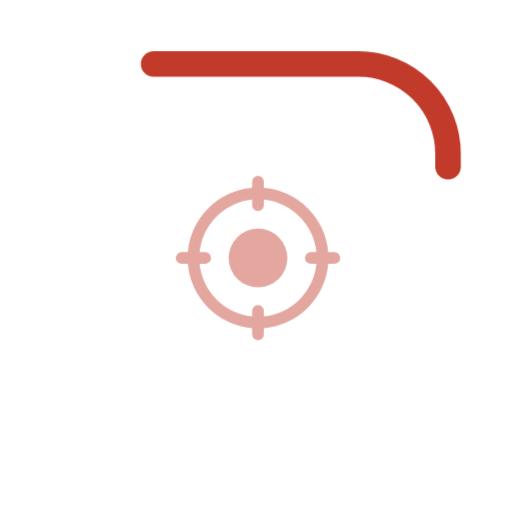
t = 0.00 s
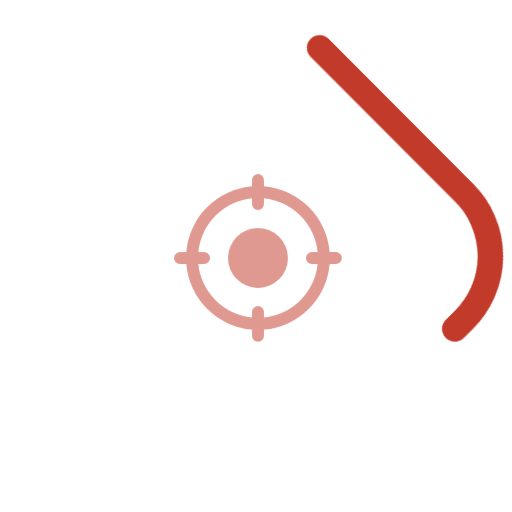
t = 0.14 s
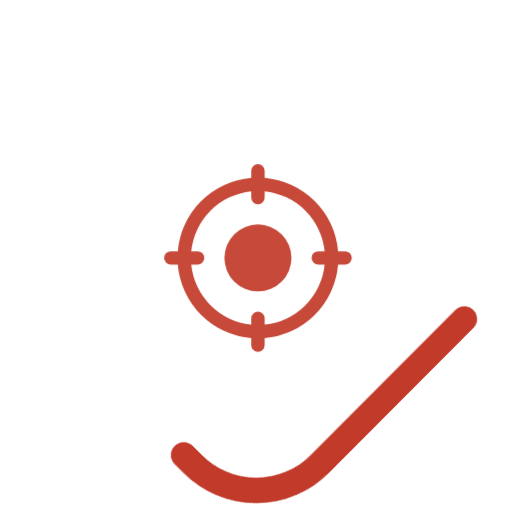
t = 0.43 s
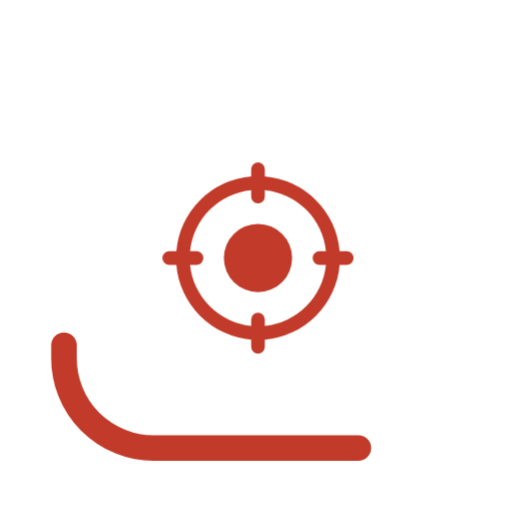
t = 0.58 s
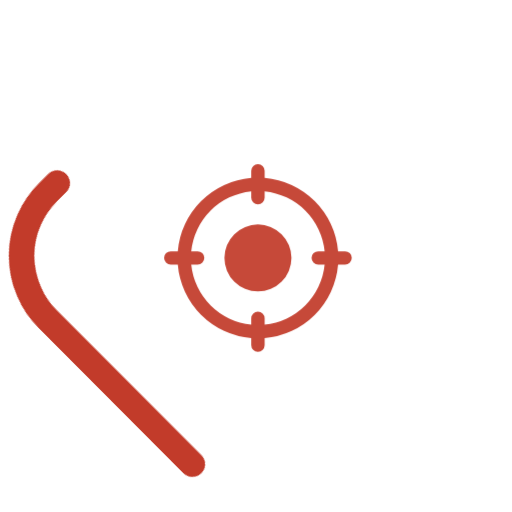
t = 0.72 s
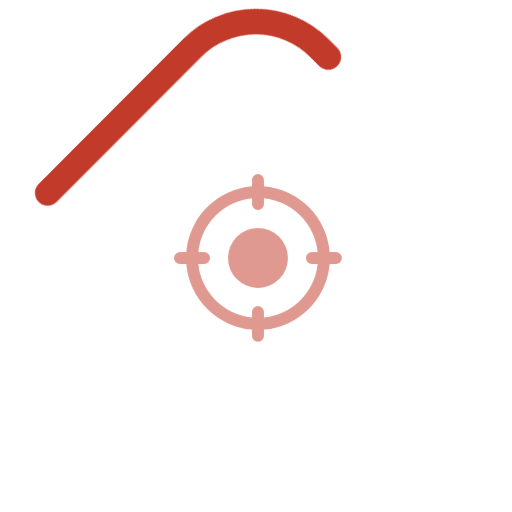
t = 1.01 s

The animated SVG that drew these frames (rendered in a browser with its animation timeline set to each time). Animation: 2 CSS @keyframes rules; one cycle of 1.15 s, repeats indefinitely.

<svg xmlns="http://www.w3.org/2000/svg" viewBox="0 0 120 120" width="120" height="120" role="img" aria-label="加载中">
<style>
  .ring { fill:none; stroke:#C23B2A; stroke-width:6; stroke-linecap:round;
          stroke-dasharray:84 250; animation:spin 1.15s linear infinite; transform-origin:60px 60px; }
  .core { animation:pulse 1.15s ease-in-out infinite; transform-box:fill-box; transform-origin:center; }
  @keyframes spin { to { transform:rotate(360deg); } }
  @keyframes pulse { 0%,100% { opacity:.45; transform:scale(.86);} 50% { opacity:1; transform:scale(1);} }
</style>
<rect class="ring" x="15" y="15" width="90" height="90" rx="21"/>
<g transform="translate(34.86 34.86) scale(0.2)"><g class="core"><path d="M232,120h-8.34A96.14,96.14,0,0,0,136,32.34V24a8,8,0,0,0-16,0v8.34A96.14,96.14,0,0,0,32.34,120H24a8,8,0,0,0,0,16h8.34A96.14,96.14,0,0,0,120,223.66V232a8,8,0,0,0,16,0v-8.34A96.14,96.14,0,0,0,223.66,136H232a8,8,0,0,0,0-16Zm-32,16h7.6A80.15,80.15,0,0,1,136,207.6V200a8,8,0,0,0-16,0v7.6A80.15,80.15,0,0,1,48.4,136H56a8,8,0,0,0,0-16H48.4A80.15,80.15,0,0,1,120,48.4V56a8,8,0,0,0,16,0V48.4A80.15,80.15,0,0,1,207.6,120H200a8,8,0,0,0,0,16Zm-32-8a40,40,0,1,1-40-40A40,40,0,0,1,168,128Z" fill="#C23B2A"/></g></g>
</svg>
